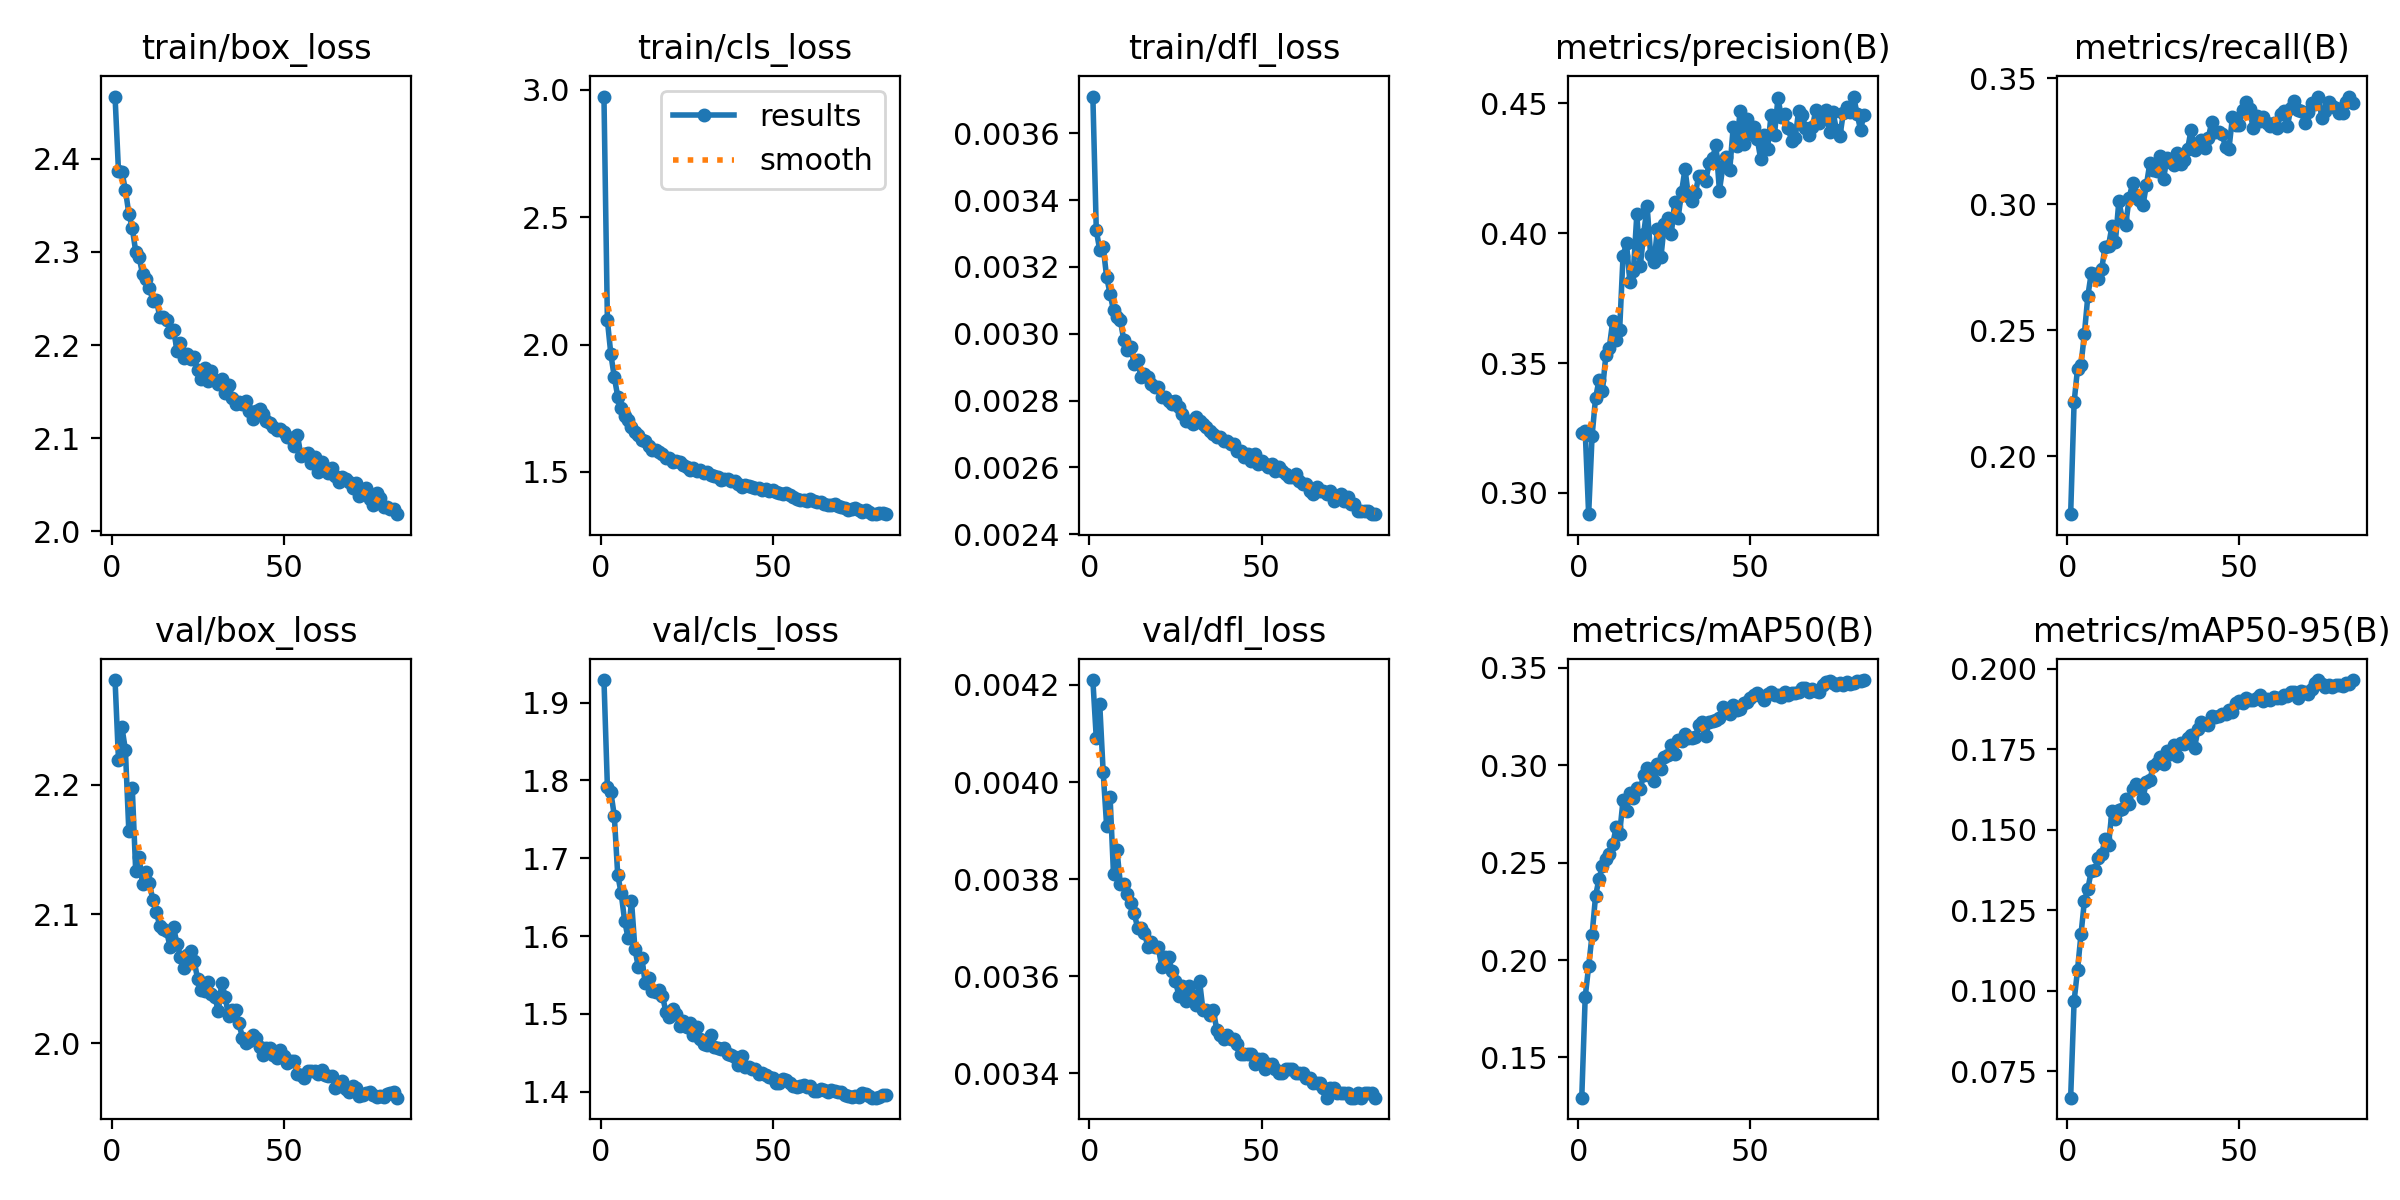

Data behind this chart, as committed beside it:
epoch, time, train/box_loss, train/cls_loss, train/dfl_loss, metrics/precision(B), metrics/recall(B), metrics/mAP50(B), metrics/mAP50-95(B), val/box_loss, val/cls_loss, val/dfl_loss, lr/pg0, lr/pg1, lr/pg2, lr/pg3, lr/pg4, lr/pg5, lr/pg6, lr/pg7
1, 225, 2.467, 2.974, 0.00371, 0.3231, 0.177, 0.1294, 0.06677, 2.281, 1.929, 0.00421, 0.009986, 0.003329, 0.009986, 0.003329, 0.009986, 0.003329, 0.009986, 0.003329
2, 383.1, 2.386, 2.095, 0.00331, 0.324, 0.2213, 0.181, 0.09676, 2.219, 1.792, 0.00409, 0.01979, 0.006596, 0.01979, 0.006596, 0.01979, 0.006596, 0.01979, 0.006596
3, 529.3, 2.386, 1.962, 0.00325, 0.2918, 0.2347, 0.1967, 0.1065, 2.244, 1.785, 0.00416, 0.02939, 0.009797, 0.02939, 0.009797, 0.02939, 0.009797, 0.02939, 0.009797
4, 690.3, 2.367, 1.873, 0.00326, 0.322, 0.2362, 0.213, 0.1175, 2.227, 1.755, 0.00402, 0.02911, 0.009703, 0.02911, 0.009703, 0.02911, 0.009703, 0.02911, 0.009703
5, 851.5, 2.341, 1.796, 0.00317, 0.3365, 0.2487, 0.2327, 0.128, 2.164, 1.679, 0.00391, 0.02881, 0.009604, 0.02881, 0.009604, 0.02881, 0.009604, 0.02881, 0.009604
6, 1012, 2.326, 1.751, 0.00312, 0.3434, 0.2636, 0.2416, 0.1317, 2.198, 1.655, 0.00397, 0.02851, 0.009505, 0.02851, 0.009505, 0.02851, 0.009505, 0.02851, 0.009505
7, 1172, 2.3, 1.718, 0.00307, 0.3393, 0.2727, 0.2481, 0.1373, 2.133, 1.62, 0.00381, 0.02822, 0.009406, 0.02822, 0.009406, 0.02822, 0.009406, 0.02822, 0.009406
8, 1333, 2.294, 1.702, 0.00305, 0.353, 0.2721, 0.2521, 0.1376, 2.144, 1.598, 0.00386, 0.02792, 0.009307, 0.02792, 0.009307, 0.02792, 0.009307, 0.02792, 0.009307
9, 1497, 2.276, 1.677, 0.00304, 0.3559, 0.2703, 0.2545, 0.1411, 2.123, 1.645, 0.00379, 0.02762, 0.009208, 0.02762, 0.009208, 0.02762, 0.009208, 0.02762, 0.009208
10, 1658, 2.271, 1.656, 0.00298, 0.3662, 0.2741, 0.2595, 0.1425, 2.132, 1.584, 0.00379, 0.02733, 0.009109, 0.02733, 0.009109, 0.02733, 0.009109, 0.02733, 0.009109
11, 1818, 2.261, 1.643, 0.00295, 0.3589, 0.2829, 0.2681, 0.1471, 2.124, 1.56, 0.00377, 0.02703, 0.00901, 0.02703, 0.00901, 0.02703, 0.00901, 0.02703, 0.00901
12, 1979, 2.248, 1.625, 0.00296, 0.3625, 0.2835, 0.2647, 0.1453, 2.111, 1.572, 0.00375, 0.02673, 0.008911, 0.02673, 0.008911, 0.02673, 0.008911, 0.02673, 0.008911
13, 2140, 2.248, 1.62, 0.00291, 0.3913, 0.2911, 0.282, 0.1559, 2.102, 1.539, 0.00373, 0.02644, 0.008812, 0.02644, 0.008812, 0.02644, 0.008812, 0.02644, 0.008812
14, 2302, 2.23, 1.603, 0.00292, 0.3961, 0.2851, 0.2766, 0.1533, 2.091, 1.546, 0.0037, 0.02614, 0.008713, 0.02614, 0.008713, 0.02614, 0.008713, 0.02614, 0.008713
15, 2461, 2.23, 1.586, 0.00287, 0.3811, 0.3011, 0.2854, 0.1561, 2.088, 1.529, 0.0037, 0.02584, 0.008614, 0.02584, 0.008614, 0.02584, 0.008614, 0.02584, 0.008614
16, 2620, 2.227, 1.585, 0.00288, 0.3853, 0.2943, 0.283, 0.1564, 2.087, 1.529, 0.00369, 0.02555, 0.008515, 0.02555, 0.008515, 0.02555, 0.008515, 0.02555, 0.008515
17, 2778, 2.214, 1.577, 0.00287, 0.4072, 0.2918, 0.2883, 0.1596, 2.074, 1.531, 0.00366, 0.02525, 0.008416, 0.02525, 0.008416, 0.02525, 0.008416, 0.02525, 0.008416
18, 2937, 2.216, 1.57, 0.00285, 0.3873, 0.3024, 0.2879, 0.1582, 2.09, 1.524, 0.00367, 0.02495, 0.008317, 0.02495, 0.008317, 0.02495, 0.008317, 0.02495, 0.008317
19, 3095, 2.194, 1.556, 0.00284, 0.3998, 0.3083, 0.2952, 0.1626, 2.077, 1.502, 0.00366, 0.02465, 0.008218, 0.02465, 0.008218, 0.02465, 0.008218, 0.02465, 0.008218
20, 3253, 2.203, 1.554, 0.00284, 0.4104, 0.3036, 0.2984, 0.1642, 2.067, 1.496, 0.00366, 0.02436, 0.008119, 0.02436, 0.008119, 0.02436, 0.008119, 0.02436, 0.008119
21, 3411, 2.186, 1.537, 0.00281, 0.3916, 0.3015, 0.2945, 0.1633, 2.058, 1.507, 0.00362, 0.02406, 0.00802, 0.02406, 0.00802, 0.02406, 0.00802, 0.02406, 0.00802
22, 3569, 2.191, 1.541, 0.00281, 0.389, 0.2995, 0.2917, 0.1599, 2.068, 1.5, 0.00364, 0.02376, 0.007921, 0.02376, 0.007921, 0.02376, 0.007921, 0.02376, 0.007921
23, 3728, 2.185, 1.538, 0.0028, 0.4017, 0.3075, 0.3005, 0.1649, 2.071, 1.485, 0.00364, 0.02347, 0.007822, 0.02347, 0.007822, 0.02347, 0.007822, 0.02347, 0.007822
24, 3887, 2.187, 1.529, 0.00279, 0.3907, 0.3162, 0.2981, 0.1655, 2.064, 1.491, 0.00361, 0.02317, 0.007723, 0.02317, 0.007723, 0.02317, 0.007723, 0.02317, 0.007723
25, 4045, 2.174, 1.518, 0.0028, 0.4036, 0.3133, 0.3043, 0.1699, 2.05, 1.483, 0.00359, 0.02287, 0.007624, 0.02287, 0.007624, 0.02287, 0.007624, 0.02287, 0.007624
26, 4204, 2.164, 1.508, 0.00278, 0.406, 0.3133, 0.305, 0.1707, 2.042, 1.488, 0.00356, 0.02258, 0.007525, 0.02258, 0.007525, 0.02258, 0.007525, 0.02258, 0.007525
27, 4361, 2.176, 1.517, 0.00276, 0.3995, 0.319, 0.3101, 0.1727, 2.04, 1.472, 0.00358, 0.02228, 0.007426, 0.02228, 0.007426, 0.02228, 0.007426, 0.02228, 0.007426
28, 4520, 2.161, 1.502, 0.00274, 0.4121, 0.3101, 0.3058, 0.1704, 2.047, 1.483, 0.00355, 0.02198, 0.007327, 0.02198, 0.007327, 0.02198, 0.007327, 0.02198, 0.007327
29, 4677, 2.172, 1.507, 0.00274, 0.4058, 0.3185, 0.3128, 0.1745, 2.038, 1.467, 0.00358, 0.02168, 0.007228, 0.02168, 0.007228, 0.02168, 0.007228, 0.02168, 0.007228
30, 4835, 2.162, 1.495, 0.00273, 0.4159, 0.3166, 0.3125, 0.1735, 2.036, 1.462, 0.00356, 0.02139, 0.007129, 0.02139, 0.007129, 0.02139, 0.007129, 0.02139, 0.007129
31, 4993, 2.158, 1.498, 0.00275, 0.4247, 0.3156, 0.3158, 0.1763, 2.025, 1.46, 0.00354, 0.02109, 0.00703, 0.02109, 0.00703, 0.02109, 0.00703, 0.02109, 0.00703
32, 5152, 2.163, 1.486, 0.00274, 0.4142, 0.3201, 0.314, 0.1731, 2.047, 1.472, 0.00359, 0.02079, 0.006931, 0.02079, 0.006931, 0.02079, 0.006931, 0.02079, 0.006931
33, 5310, 2.148, 1.484, 0.00273, 0.4123, 0.316, 0.3141, 0.177, 2.036, 1.458, 0.00353, 0.0205, 0.006832, 0.0205, 0.006832, 0.0205, 0.006832, 0.0205, 0.006832
34, 5470, 2.157, 1.48, 0.00272, 0.4154, 0.3176, 0.3145, 0.1766, 2.021, 1.456, 0.00353, 0.0202, 0.006733, 0.0202, 0.006733, 0.0202, 0.006733, 0.0202, 0.006733
35, 5631, 2.143, 1.468, 0.00271, 0.422, 0.322, 0.3204, 0.1786, 2.026, 1.455, 0.00352, 0.0199, 0.006634, 0.0199, 0.006634, 0.0199, 0.006634, 0.0199, 0.006634
36, 5790, 2.136, 1.472, 0.0027, 0.4219, 0.3295, 0.3223, 0.1796, 2.026, 1.456, 0.00353, 0.01961, 0.006535, 0.01961, 0.006535, 0.01961, 0.006535, 0.01961, 0.006535
37, 5951, 2.139, 1.47, 0.00269, 0.42, 0.3216, 0.3147, 0.1755, 2.015, 1.449, 0.00349, 0.01931, 0.006436, 0.01931, 0.006436, 0.01931, 0.006436, 0.01931, 0.006436
38, 6111, 2.136, 1.464, 0.00269, 0.4269, 0.3244, 0.3222, 0.1814, 2.005, 1.447, 0.00348, 0.01901, 0.006337, 0.01901, 0.006337, 0.01901, 0.006337, 0.01901, 0.006337
39, 6271, 2.14, 1.463, 0.00268, 0.4288, 0.3256, 0.3228, 0.1837, 2.001, 1.444, 0.00347, 0.01871, 0.006238, 0.01871, 0.006238, 0.01871, 0.006238, 0.01871, 0.006238
40, 6431, 2.13, 1.454, 0.00268, 0.434, 0.3222, 0.3231, 0.183, 2.002, 1.434, 0.00348, 0.01842, 0.006139, 0.01842, 0.006139, 0.01842, 0.006139, 0.01842, 0.006139
41, 6589, 2.121, 1.442, 0.00267, 0.4163, 0.3263, 0.3242, 0.1826, 2.006, 1.447, 0.00347, 0.01812, 0.00604, 0.01812, 0.00604, 0.01812, 0.00604, 0.01812, 0.00604
42, 6748, 2.129, 1.449, 0.00267, 0.4257, 0.3326, 0.3298, 0.1853, 2.004, 1.432, 0.00347, 0.01782, 0.005941, 0.01782, 0.005941, 0.01782, 0.005941, 0.01782, 0.005941
43, 6907, 2.131, 1.445, 0.00265, 0.4292, 0.3285, 0.3275, 0.1851, 1.997, 1.432, 0.00346, 0.01753, 0.005842, 0.01753, 0.005842, 0.01753, 0.005842, 0.01753, 0.005842
44, 7066, 2.126, 1.44, 0.00265, 0.4244, 0.3284, 0.3261, 0.1853, 1.991, 1.429, 0.00344, 0.01723, 0.005743, 0.01723, 0.005743, 0.01723, 0.005743, 0.01723, 0.005743
45, 7226, 2.118, 1.439, 0.00263, 0.4408, 0.3278, 0.3307, 0.186, 1.997, 1.43, 0.00344, 0.01693, 0.005644, 0.01693, 0.005644, 0.01693, 0.005644, 0.01693, 0.005644
46, 7385, 2.117, 1.437, 0.00264, 0.4334, 0.3225, 0.328, 0.1861, 1.997, 1.423, 0.00344, 0.01664, 0.005545, 0.01664, 0.005545, 0.01664, 0.005545, 0.01664, 0.005545
47, 7545, 2.112, 1.427, 0.00262, 0.4469, 0.322, 0.3289, 0.1874, 1.991, 1.424, 0.00344, 0.01634, 0.005446, 0.01634, 0.005446, 0.01634, 0.005446, 0.01634, 0.005446
48, 7706, 2.109, 1.431, 0.00264, 0.4342, 0.3344, 0.3318, 0.1865, 1.989, 1.421, 0.00342, 0.01604, 0.005347, 0.01604, 0.005347, 0.01604, 0.005347, 0.01604, 0.005347
49, 7866, 2.11, 1.424, 0.00261, 0.4439, 0.3313, 0.3322, 0.1896, 1.995, 1.419, 0.00343, 0.01574, 0.005248, 0.01574, 0.005248, 0.01574, 0.005248, 0.01574, 0.005248
50, 8026, 2.107, 1.428, 0.00262, 0.438, 0.3316, 0.3342, 0.19, 1.99, 1.418, 0.00343, 0.01545, 0.005149, 0.01545, 0.005149, 0.01545, 0.005149, 0.01545, 0.005149
51, 8186, 2.101, 1.421, 0.00261, 0.441, 0.3372, 0.3357, 0.1894, 1.985, 1.411, 0.00341, 0.01515, 0.00505, 0.01515, 0.00505, 0.01515, 0.00505, 0.01515, 0.00505
52, 8345, 2.1, 1.416, 0.0026, 0.4363, 0.3407, 0.3368, 0.1911, 1.987, 1.411, 0.00342, 0.01485, 0.004951, 0.01485, 0.004951, 0.01485, 0.004951, 0.01485, 0.004951
53, 8502, 2.092, 1.415, 0.00261, 0.4284, 0.3376, 0.3354, 0.1903, 1.986, 1.417, 0.00342, 0.01456, 0.004852, 0.01456, 0.004852, 0.01456, 0.004852, 0.01456, 0.004852
54, 8663, 2.103, 1.417, 0.00259, 0.4379, 0.3302, 0.3332, 0.1903, 1.977, 1.415, 0.00341, 0.01426, 0.004753, 0.01426, 0.004753, 0.01426, 0.004753, 0.01426, 0.004753
55, 8822, 2.081, 1.408, 0.0026, 0.4324, 0.3347, 0.3365, 0.1911, 1.975, 1.411, 0.0034, 0.01396, 0.004654, 0.01396, 0.004654, 0.01396, 0.004654, 0.01396, 0.004654
56, 8981, 2.083, 1.403, 0.00259, 0.4455, 0.333, 0.3374, 0.1918, 1.973, 1.407, 0.0034, 0.01367, 0.004555, 0.01367, 0.004555, 0.01367, 0.004555, 0.01367, 0.004555
57, 9140, 2.084, 1.395, 0.00258, 0.438, 0.3344, 0.3362, 0.1902, 1.979, 1.406, 0.00341, 0.01337, 0.004456, 0.01337, 0.004456, 0.01337, 0.004456, 0.01337, 0.004456
58, 9300, 2.073, 1.39, 0.00257, 0.452, 0.3323, 0.3361, 0.1907, 1.978, 1.408, 0.00341, 0.01307, 0.004357, 0.01307, 0.004357, 0.01307, 0.004357, 0.01307, 0.004357
59, 9459, 2.079, 1.391, 0.00257, 0.4448, 0.3308, 0.3349, 0.1903, 1.979, 1.408, 0.00341, 0.01277, 0.004258, 0.01277, 0.004258, 0.01277, 0.004258, 0.01277, 0.004258
60, 9620, 2.064, 1.386, 0.00258, 0.4457, 0.332, 0.3374, 0.1913, 1.976, 1.406, 0.0034, 0.01248, 0.004159, 0.01248, 0.004159, 0.01248, 0.004159, 0.01248, 0.004159
... 23 more rows
